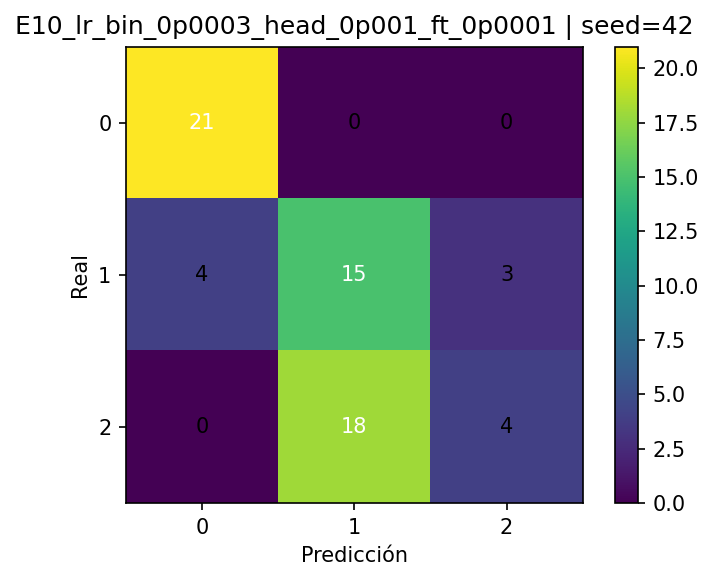

The file beside this chart, header and first rows:
, pred_0, pred_1, pred_2
real_0, 21, 0, 0
real_1, 4, 15, 3
real_2, 0, 18, 4
